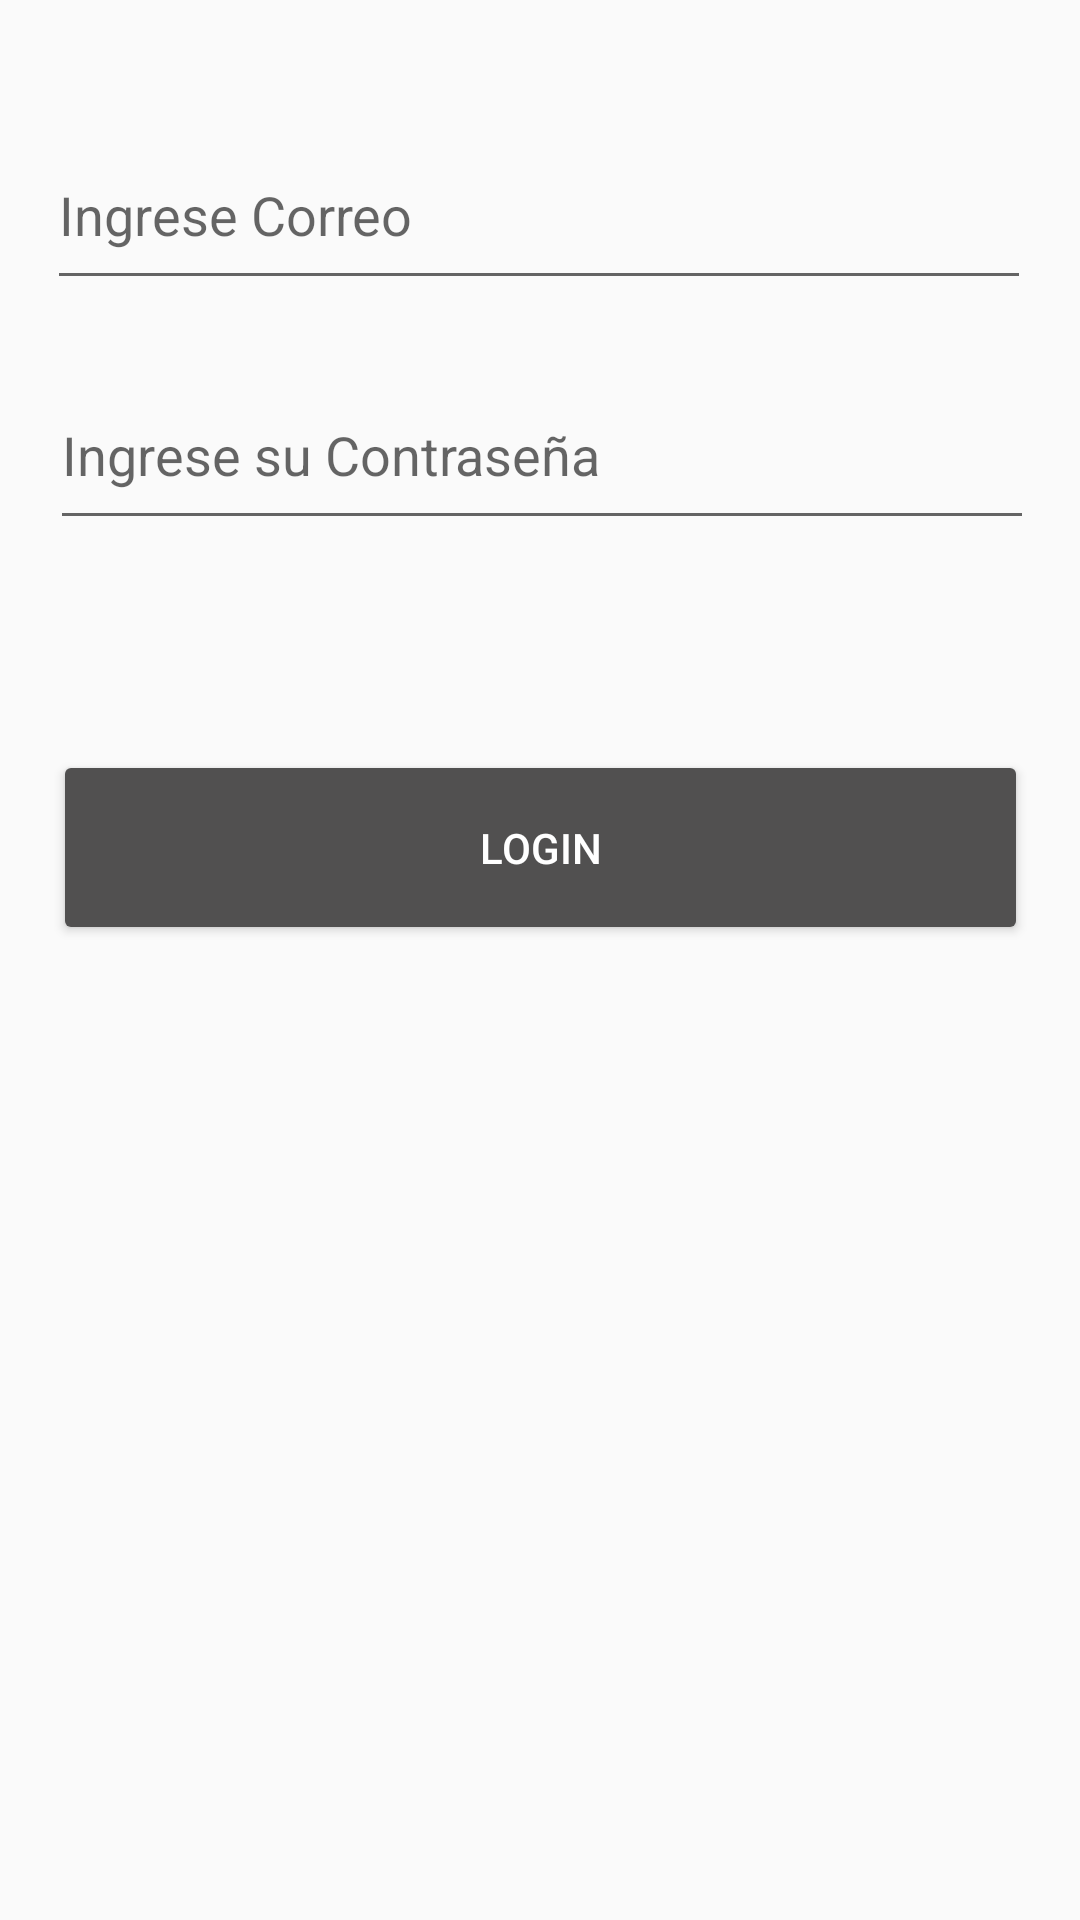

Android layout source for this screen:
<!-- AndroidManifest.xml: application theme Theme.AppCompat.Light.NoActionBar -->
<!-- res/layout/activity_main.xml -->
<?xml version="1.0" encoding="utf-8"?>
<androidx.constraintlayout.widget.ConstraintLayout xmlns:android="http://schemas.android.com/apk/res/android"
    xmlns:app="http://schemas.android.com/apk/res-auto"
    xmlns:tools="http://schemas.android.com/tools"
    android:layout_width="match_parent"
    android:layout_height="match_parent"
    tools:context=".MainActivity">

    <EditText
        android:id="@+id/eCorreo"
        android:layout_width="328dp"
        android:layout_height="60dp"
        android:layout_marginBottom="20dp"
        android:ems="10"
        android:inputType="textEmailAddress"
        android:hint="Ingrese Correo "
        app:layout_constraintBottom_toTopOf="@+id/ePassword"
        app:layout_constraintEnd_toEndOf="parent"
        app:layout_constraintHorizontal_bias="0.493"
        app:layout_constraintStart_toStartOf="parent" />

    <EditText
        android:id="@+id/ePassword"
        android:layout_width="328dp"
        android:layout_height="60dp"
        android:layout_marginBottom="460dp"
        android:ems="10"
        android:inputType="textPassword"
        android:hint="Ingrese su Contraseña "
        app:layout_constraintBottom_toBottomOf="parent"
        app:layout_constraintEnd_toEndOf="parent"
        app:layout_constraintHorizontal_bias="0.518"
        app:layout_constraintStart_toStartOf="parent" />

    <Button
        android:id="@+id/btnLogin"
        android:layout_width="325dp"
        android:layout_height="65dp"
        android:text="Login"
        android:textColor="#FFFFFF"
        app:backgroundTint="#515050"
        app:layout_constraintBottom_toBottomOf="parent"
        app:layout_constraintEnd_toEndOf="parent"
        app:layout_constraintStart_toStartOf="parent"
        app:layout_constraintTop_toBottomOf="@+id/ePassword"
        app:layout_constraintVertical_bias="0.177" />

    <ImageView
        android:id="@+id/imageView"
        android:layout_width="407dp"
        android:layout_height="88dp"
        android:layout_marginBottom="52dp"
        app:layout_constraintBottom_toTopOf="@+id/eCorreo"
        app:layout_constraintEnd_toEndOf="parent"
        app:layout_constraintHorizontal_bias="0.545"
        app:layout_constraintStart_toStartOf="parent"
        app:srcCompat="@drawable/fondo" />

    <Button
        android:id="@+id/button2"
        android:layout_width="102dp"
        android:layout_height="73dp"
        android:onClick="singUp"
        android:stateListAnimator="@null"
        android:text="@string/SINGUP"
        android:textColor="#FAFAFA"
        android:textSize="16sp"
        app:backgroundTint="#FCCA27"
        app:layout_constraintBottom_toBottomOf="@+id/imageView"
        app:layout_constraintEnd_toEndOf="parent"
        app:layout_constraintHorizontal_bias="1.0"
        app:layout_constraintStart_toStartOf="parent"
        app:layout_constraintTop_toTopOf="@+id/imageView"
        app:layout_constraintVertical_bias="1.0" />

    <ImageView
        android:id="@+id/imageView2"
        android:layout_width="78dp"
        android:layout_height="78dp"
        app:layout_constraintBottom_toBottomOf="@+id/imageView"
        app:layout_constraintStart_toStartOf="@+id/imageView"
        app:layout_constraintTop_toTopOf="@+id/imageView"
        app:layout_constraintVertical_bias="1.0"
        app:srcCompat="@drawable/logo" />

    <TextView
        android:id="@+id/textView2"
        android:layout_width="wrap_content"
        android:layout_height="wrap_content"
        android:text="Home Help"
        android:textColor="#FFFFFF"
        android:textSize="24sp"
        android:textStyle="bold"
        app:layout_constraintBottom_toBottomOf="@+id/imageView"
        app:layout_constraintEnd_toStartOf="@+id/button2"
        app:layout_constraintStart_toEndOf="@+id/imageView2"
        app:layout_constraintTop_toTopOf="@+id/imageView" />

</androidx.constraintlayout.widget.ConstraintLayout>
<!-- resources referenced by this layout -->
<resources>
  <!-- drawable fondo: png bitmap (drawable, 370 bytes) -->
  <!-- drawable logo: png bitmap (drawable, 10606 bytes) -->
  <string name="SINGUP">SING UP</string>
</resources>
